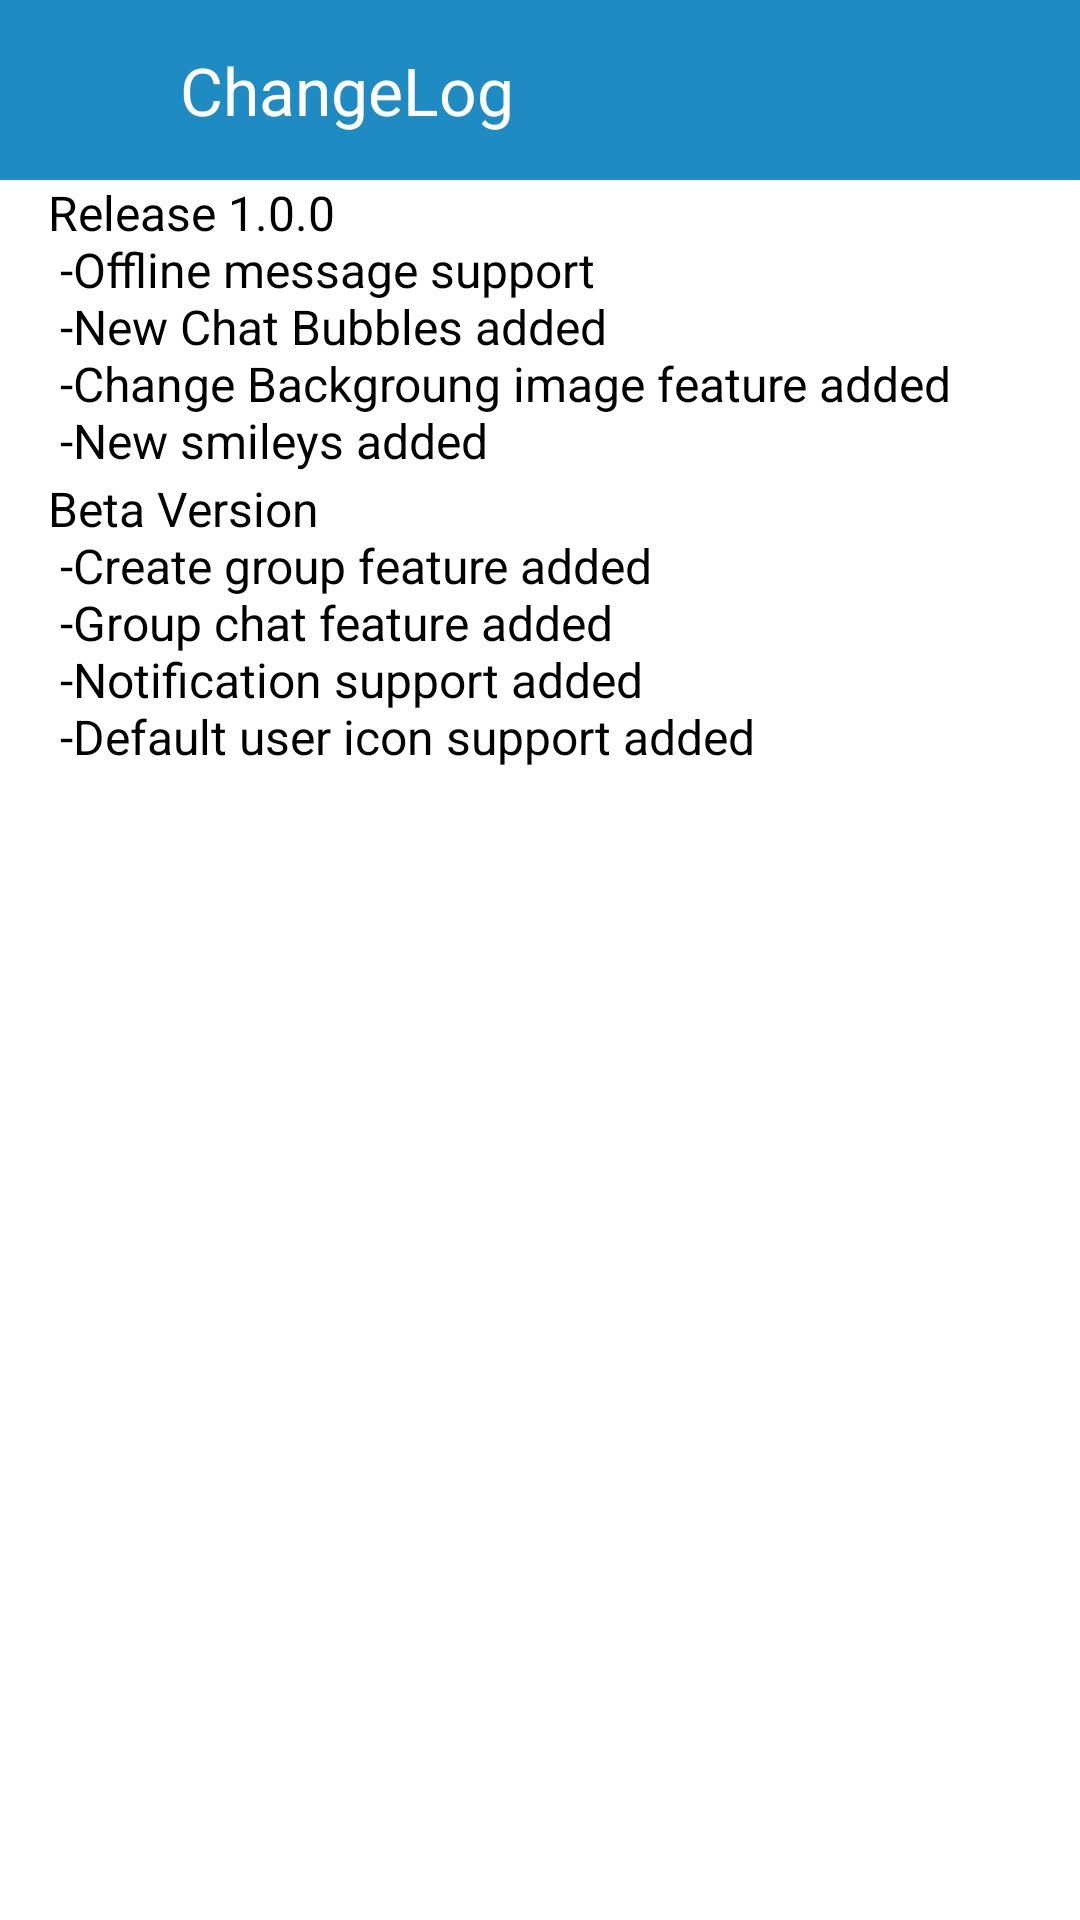

Layout XML and referenced resources for this Android screen:
<!-- AndroidManifest.xml: activity theme AppTheme -->
<!-- res/layout/activity_change_log.xml -->
<LinearLayout xmlns:android="http://schemas.android.com/apk/res/android"
    xmlns:tools="http://schemas.android.com/tools"
    android:layout_width="fill_parent"
    android:layout_height="fill_parent"
    android:background="@color/white"
    android:orientation="vertical">


    <LinearLayout
        android:id="@+id/header"
        android:layout_width="match_parent"
        android:layout_height="60dip"
        android:background="@color/colorPrimaryDark"
        android:gravity="left"
        android:orientation="horizontal"
        android:weightSum="1"
        tools:ignore="RtlHardcoded">

        <ImageButton
            android:layout_width="35dp"
            android:layout_height="match_parent"
            android:id="@+id/imageView2"
            android:src="@drawable/ic_arrow_back_24dp"
            android:layout_marginLeft="5dp"
            android:tint="@color/white"
            android:background="@null"
            android:onClick="onBackPressed"
            android:contentDescription=""
            tools:ignore="ContentDescription,RtlHardcoded" />

        <TextView
            android:id="@+id/textView5"
            android:layout_width="match_parent"
            android:layout_height="wrap_content"
            android:layout_gravity="center_vertical"
            android:layout_marginLeft="20dp"
            android:text="@string/changelog"
            android:textAppearance="?android:attr/textAppearanceLarge"
            android:textColor="@color/white"
            tools:ignore="RtlHardcoded" />


    </LinearLayout>

    <LinearLayout
        android:layout_width="match_parent"
        android:layout_height="match_parent"
        android:orientation="vertical">

        <ListView
            android:id="@+id/changeLogListView"
            android:layout_width="match_parent"
            android:layout_height="match_parent"
            android:entries="@array/version"
            tools:ignore="NestedScrolling" />

    </LinearLayout>


</LinearLayout>
<!-- resources referenced by this layout -->
<resources>
  <string-array name="version">
           <item>Release 1.0.0\n
                -Offline message support\n
                -New Chat Bubbles added\n
                -Change Backgroung image feature added\n
                -New smileys added
          </item>
          <item>Beta Version\n
                -Create group feature added\n
                -Group  chat feature added\n
                -Notification support added\n
                -Default user icon support added
          </item>
      </string-array>
  <color name="colorPrimaryDark">#1E8BC3</color>
  <color name="white">#ffffffff</color>
  <string name="changelog">ChangeLog</string>
  <style name="AppTheme" parent="Theme.AppCompat.Light.NoActionBar">
          
          <item name="colorPrimary">@color/colorPrimary</item>
          <item name="colorPrimaryDark">@color/colorPrimaryDark</item>
          <item name="colorAccent">@color/colorAccent</item>
          <item name="android:colorForeground">@android:color/white</item>
          <item name="android:textColorPrimary">@android:color/black</item>
          <item name="preferenceTheme">@style/PreferenceThemeOverlay</item>
  
      </style>
  <color name="colorPrimary">#1e8bc3</color>
  <color name="colorAccent">#ffffff</color>
</resources>
